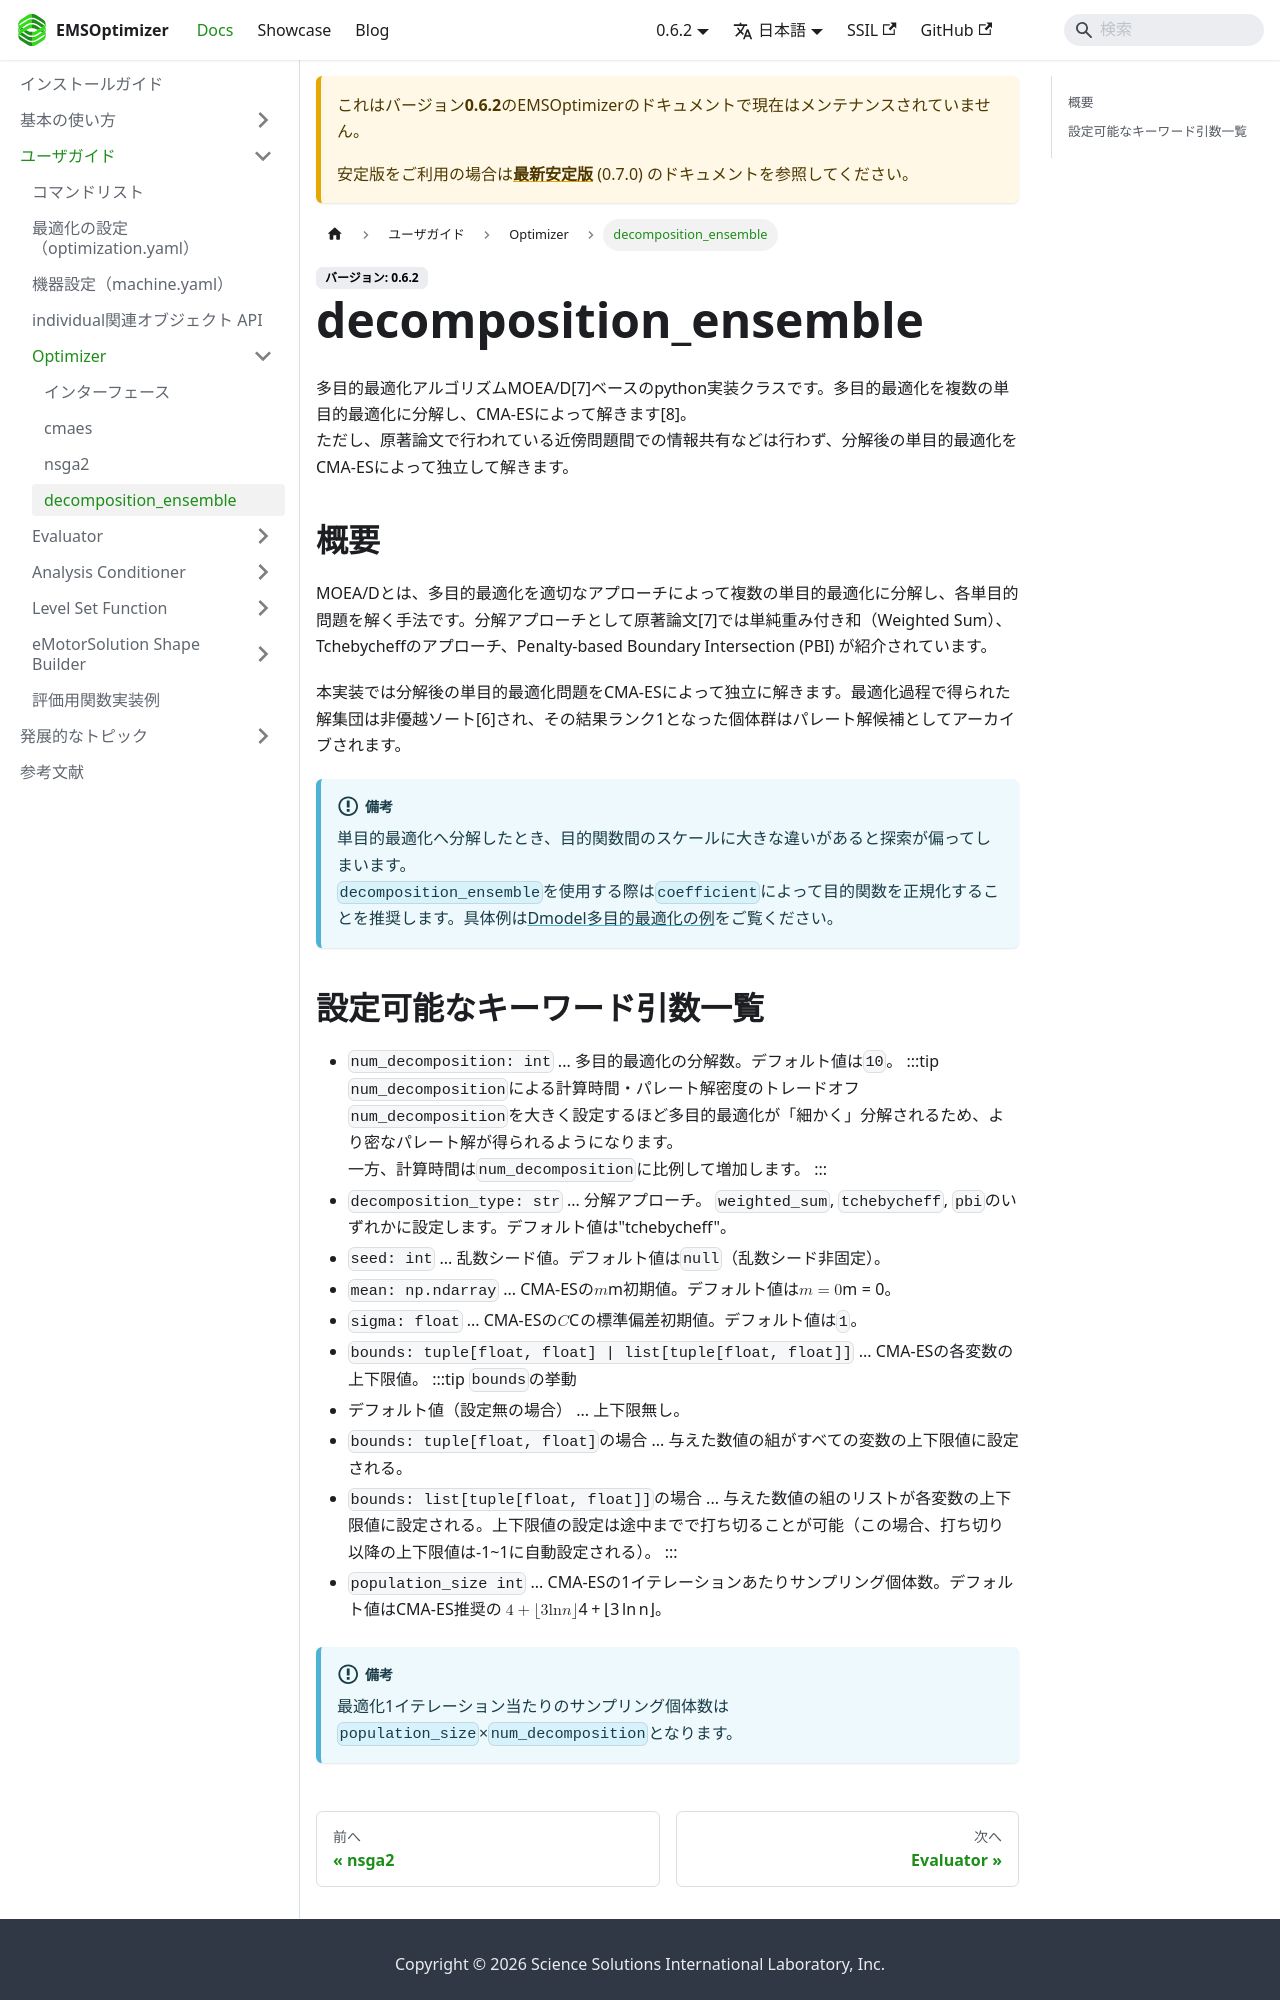

repository: EMSolution-SSIL/EMSOptimizerDoc · page: docs/0.6.2/docs/guides/Optimizer/decomposition_ensemble/index.html · generator: docusaurus

---
sidebar_position: 5
---

# decomposition_ensemble
多目的最適化アルゴリズムMOEA/D\[7\]ベースのpython実装クラスです。多目的最適化を複数の単目的最適化に分解し、CMA-ESによって解きます\[8\]。  
ただし、原著論文で行われている近傍問題間での情報共有などは行わず、分解後の単目的最適化をCMA-ESによって独立して解きます。

## 概要
MOEA/Dとは、多目的最適化を適切なアプローチによって複数の単目的最適化に分解し、各単目的問題を解く手法です。分解アプローチとして原著論文\[7\]では単純重み付き和（Weighted Sum）、Tchebycheffのアプローチ、Penalty-based Boundary Intersection (PBI) が紹介されています。

本実装では分解後の単目的最適化問題をCMA-ESによって独立に解きます。最適化過程で得られた解集団は非優越ソート\[6\]され、その結果ランク1となった個体群はパレート解候補としてアーカイブされます。
:::info
単目的最適化へ分解したとき、目的関数間のスケールに大きな違いがあると探索が偏ってしまいます。  
`decomposition_ensemble`を使用する際は`coefficient`によって目的関数を正規化することを推奨します。具体例は[Dmodel多目的最適化の例](../../../showcase/Dmodel/moo.md)をご覧ください。
:::
